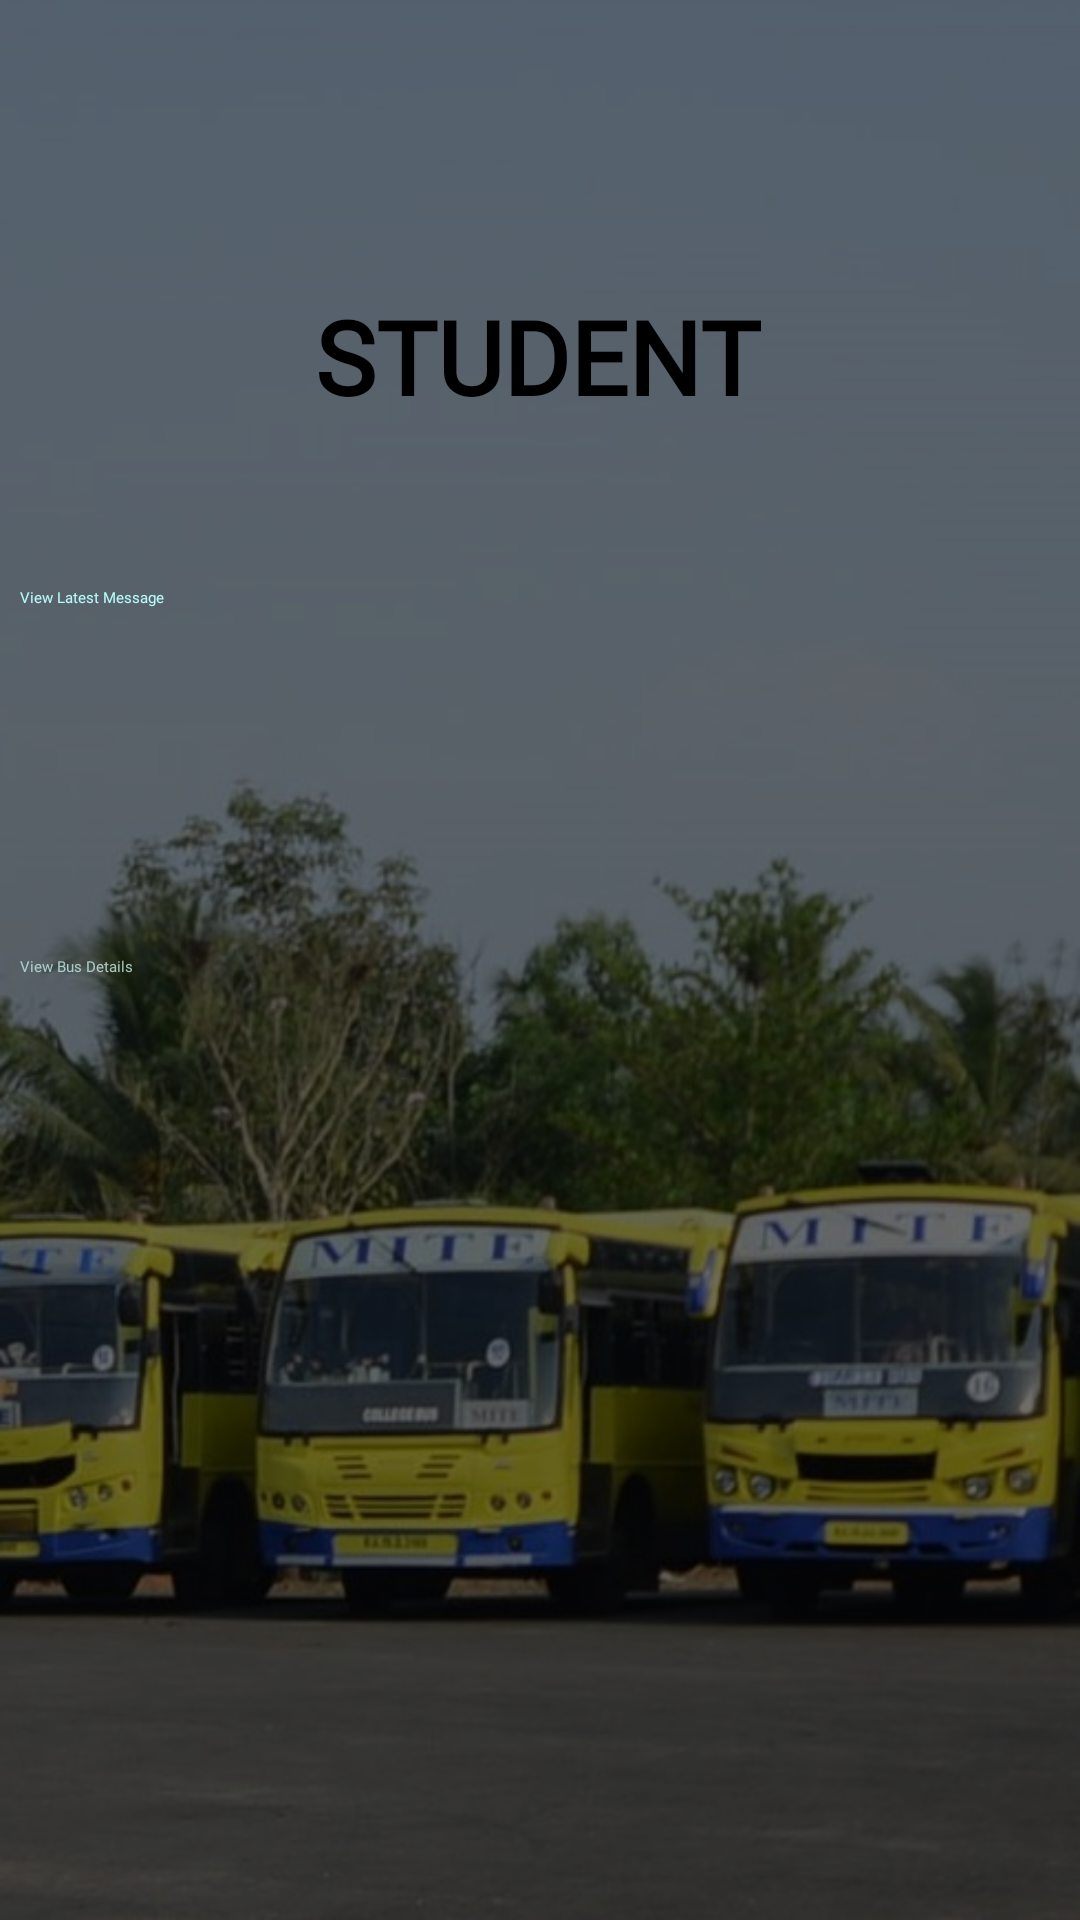

Reconstruct the res/layout file that produces this screen, plus the resources it refers to.
<!-- AndroidManifest.xml: application theme Theme.MAD_Mini_Project -->
<!-- res/layout/activity_student_home.xml -->
<?xml version="1.0" encoding="utf-8"?>
<androidx.constraintlayout.widget.ConstraintLayout xmlns:android="http://schemas.android.com/apk/res/android"
    xmlns:app="http://schemas.android.com/apk/res-auto"
    xmlns:tools="http://schemas.android.com/tools"
    android:layout_width="match_parent"
    android:layout_height="match_parent"
    tools:context=".StudentHomeActivity"
    android:background="@drawable/bus111">

    <View
        android:layout_width="match_parent"
        android:layout_height="match_parent"
        android:background="#8F000000"/>


    <Button
        android:id="@+id/stubusdetails"
        android:layout_width="347dp"
        android:layout_height="74dp"
        android:layout_marginTop="40dp"

        android:backgroundTint="#B0ED7001"
        android:ellipsize="none"
        android:filterTouchesWhenObscured="true"
        android:fontFamily="@font/bubblegum_sans"
        android:text="View Bus Details"
        android:textAppearance="@style/TextAppearance.AppCompat.Large"
        android:textColor="#E1B8DDD5"
        app:layout_constraintBottom_toBottomOf="parent"
        app:layout_constraintEnd_toEndOf="parent"
        app:layout_constraintStart_toStartOf="parent"
        app:layout_constraintTop_toBottomOf="@+id/LatestMessage"
        app:layout_constraintVertical_bias="0.035" />

    <Button
        android:id="@+id/LatestMessage"
        android:layout_width="347dp"
        android:layout_height="74dp"
        android:layout_marginTop="44dp"

        android:backgroundTint="#AD163CC3"
        android:ellipsize="none"
        android:filterTouchesWhenObscured="true"
        android:fontFamily="@font/bubblegum_sans"
        android:text="View Latest Message"
        android:textAppearance="@style/TextAppearance.AppCompat.Body1"
        android:textColor="#B6FAFA"
        app:layout_constraintBottom_toBottomOf="parent"
        app:layout_constraintEnd_toEndOf="parent"
        app:layout_constraintStart_toStartOf="parent"
        app:layout_constraintTop_toBottomOf="@+id/textView5"
        app:layout_constraintVertical_bias="0.027" />

    <TextView
        android:id="@+id/textView5"
        android:layout_width="wrap_content"
        android:layout_height="wrap_content"
        android:layout_marginTop="96dp"
        android:fontFamily="@font/aldrich"
        android:text="STUDENT"
        android:textColor="@color/black"
        android:textSize="34sp"
        android:textStyle="bold"
        app:layout_constraintEnd_toEndOf="parent"
        app:layout_constraintHorizontal_bias="0.497"
        app:layout_constraintStart_toStartOf="parent"
        app:layout_constraintTop_toTopOf="parent" />


</androidx.constraintlayout.widget.ConstraintLayout>
<!-- resources referenced by this layout -->
<resources>
  <!-- drawable bus111: jpg bitmap (drawable-v24, 66565 bytes) -->
  <!-- not gathered from this repository: default colours our renderer supplied (Android Studio template values) -->
  <color name="black">#FF000000</color>
</resources>
